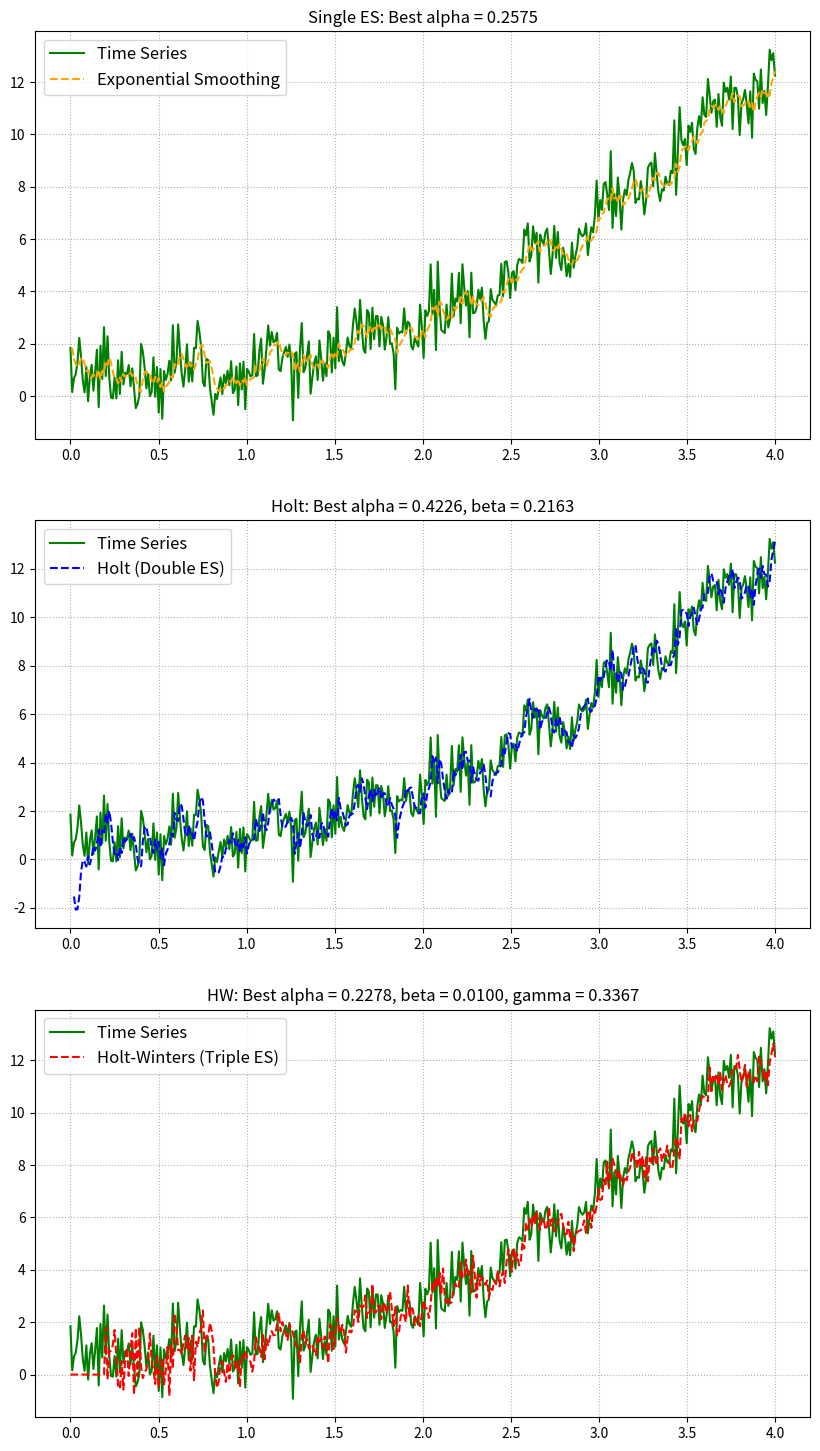

The matplotlib source for this figure: (Note: this script raises an exception after producing the figure.)
import numpy as np
import matplotlib.pyplot as plt


def create_time_series(x):
    # trend component
    trend = x * x - x + 1

    # seasonal component
    f1, f2 = 2, 7
    a1, a2 = 0.5, 0.3
    season = a1 * np.sin(2 * np.pi * f1 * x) + a2 * np.sin(2 * np.pi * f2 * x)

    # residuals / noise
    residual = np.random.normal(0, 1, size=N)
    residual_mag = 0.7

    series = trend + season + residual_mag * residual
    return series


def mse(real, prediction):
    # mse between series
    return np.mean((real - prediction) ** 2)


def exponential_smoothing(series, alpha):
    s = np.zeros(len(series) - 1)
    s[0] = series[0]
    for i in range(1, len(series) - 1):
        s[i] = alpha * series[i] + (1 - alpha) * s[i - 1]
    return s


def find_best_alpha(series, low=0.0, high=1.0, tol=1e-4):
    best_alpha = 0
    best_mse = float("inf")
    alphas = np.linspace(low, high, 100)

    for alpha in alphas:
        exp = exponential_smoothing(series, alpha)
        curr_mse = mse(series[1:], exp)

        if curr_mse < best_mse:
            best_mse = curr_mse
            best_alpha = alpha

    return best_alpha


def double_exponential_smoothing(series, alpha, beta):
    n = len(series)

    s = np.zeros(n)
    b = np.zeros(n)

    s[0] = series[0]
    b[0] = series[1] - series[0]
    predictions = np.zeros(n)

    predictions[0] = s[0]
    predictions[1] = s[0] + b[0]

    for t in range(1, n - 1):
        s[t] = alpha * series[t] + (1 - alpha) * (s[t - 1] + b[t - 1])
        b[t] = beta * (s[t] - s[t - 1]) + (1 - beta) * b[t - 1]

        predictions[t + 1] = s[t] + b[t]

    return predictions[2:]


def find_best_alpha_beta(
    series, alow=0.01, ahigh=0.99, blow=0.01, bhigh=0.99, steps=20
):
    best = (0, 0)
    best_mse = float("inf")

    alphas = np.linspace(alow, ahigh, steps)
    betas = np.linspace(blow, bhigh, steps)

    for a in alphas:
        for b in betas:
            pred = double_exponential_smoothing(series, a, b)
            curr_mse = mse(series[2:], pred)
            if curr_mse < best_mse:
                best_mse = curr_mse
                best = (a, b)

    return best


def triple_exponential_smoothing(series, alpha, beta, gamma, m):
    n = len(series)

    s = np.zeros(n)
    b = np.zeros(n)
    c = np.zeros(n)
    predictions = np.zeros(n)

    s[m - 1] = np.mean(series[:m])
    b[m - 1] = (series[m] - series[0]) / m

    for t in range(m):
        c[t] = series[t] - s[m - 1]

    for t in range(m, n):
        predictions[t] = s[t - 1] + b[t - 1] + c[t - m]

        s[t] = alpha * (series[t] - c[t - m]) + (1 - alpha) * (s[t - 1] + b[t - 1])
        b[t] = beta * (s[t] - s[t - 1]) + (1 - beta) * b[t - 1]
        c[t] = gamma * (series[t] - s[t] - b[t - 1]) + (1 - gamma) * c[t - m]

    return predictions


def find_best_alpha_beta_gamma(series, m, steps=10):
    best = (0, 0, 0)
    best_mse = float("inf")

    vals = np.linspace(0.01, 0.99, steps)

    for a in vals:
        for b in vals:
            for g in vals:
                pred = triple_exponential_smoothing(series, a, b, g, m)
                curr_mse = mse(series, pred)
                if curr_mse < best_mse:
                    best_mse = curr_mse
                    best = (a, b, g)

    return best


if __name__ == "__main__":
    # time series
    N = 400
    x = np.linspace(0, 4, N)
    series = create_time_series(x)

    # single MA
    best_alpha = find_best_alpha(series, 0.01, 0.99)
    ema = exponential_smoothing(series, best_alpha)
    print("Best alpha:", best_alpha)

    # double MA
    best_a, best_b = find_best_alpha_beta(series)
    holt = double_exponential_smoothing(series, best_a, best_b)
    print("Best alpha, beta: ", best_a, best_b)

    # triple MA
    m = 20
    best_a3, best_b3, best_g3 = find_best_alpha_beta_gamma(series, m)
    hw = triple_exponential_smoothing(series, best_a3, best_b3, best_g3, m)
    print("Best alpha, beta, gamma:", best_a3, best_b3, best_g3)

    # plots
    fig, ax = plt.subplots(3, figsize=(10, 18))

    # single
    ax[0].plot(x, series, color="green", label="Time Series")
    ax[0].plot(
        x[1:], ema, color="orange", linestyle="--", label="Exponential Smoothing"
    )
    ax[0].set_title(f"Single ES: Best alpha = {best_alpha:.4f}")
    ax[0].grid(True, linestyle=":", linewidth=0.8)
    ax[0].legend(fontsize=12, loc="best")

    # double
    ax[1].plot(x, series, color="green", label="Time Series")
    ax[1].plot(x[2:], holt, color="blue", linestyle="--", label="Holt (Double ES)")
    ax[1].set_title(f"Holt: Best alpha = {best_a:.4f}, beta = {best_b:.4f}")
    ax[1].grid(True, linestyle=":", linewidth=0.8)
    ax[1].legend(fontsize=12, loc="best")

    # triple
    ax[2].plot(x, series, color="green", label="Time Series")
    ax[2].plot(x, hw, color="red", linestyle="--", label="Holt-Winters (Triple ES)")
    ax[2].set_title(
        f"HW: Best alpha = {best_a3:.4f}, beta = {best_b3:.4f}, gamma = {best_g3:.4f}"
    )
    ax[2].grid(True, linestyle=":", linewidth=0.8)
    ax[2].legend(fontsize=12, loc="best")

    # plt.tight_layout()
    plt.savefig("img/2-1.svg")
    plt.show()
